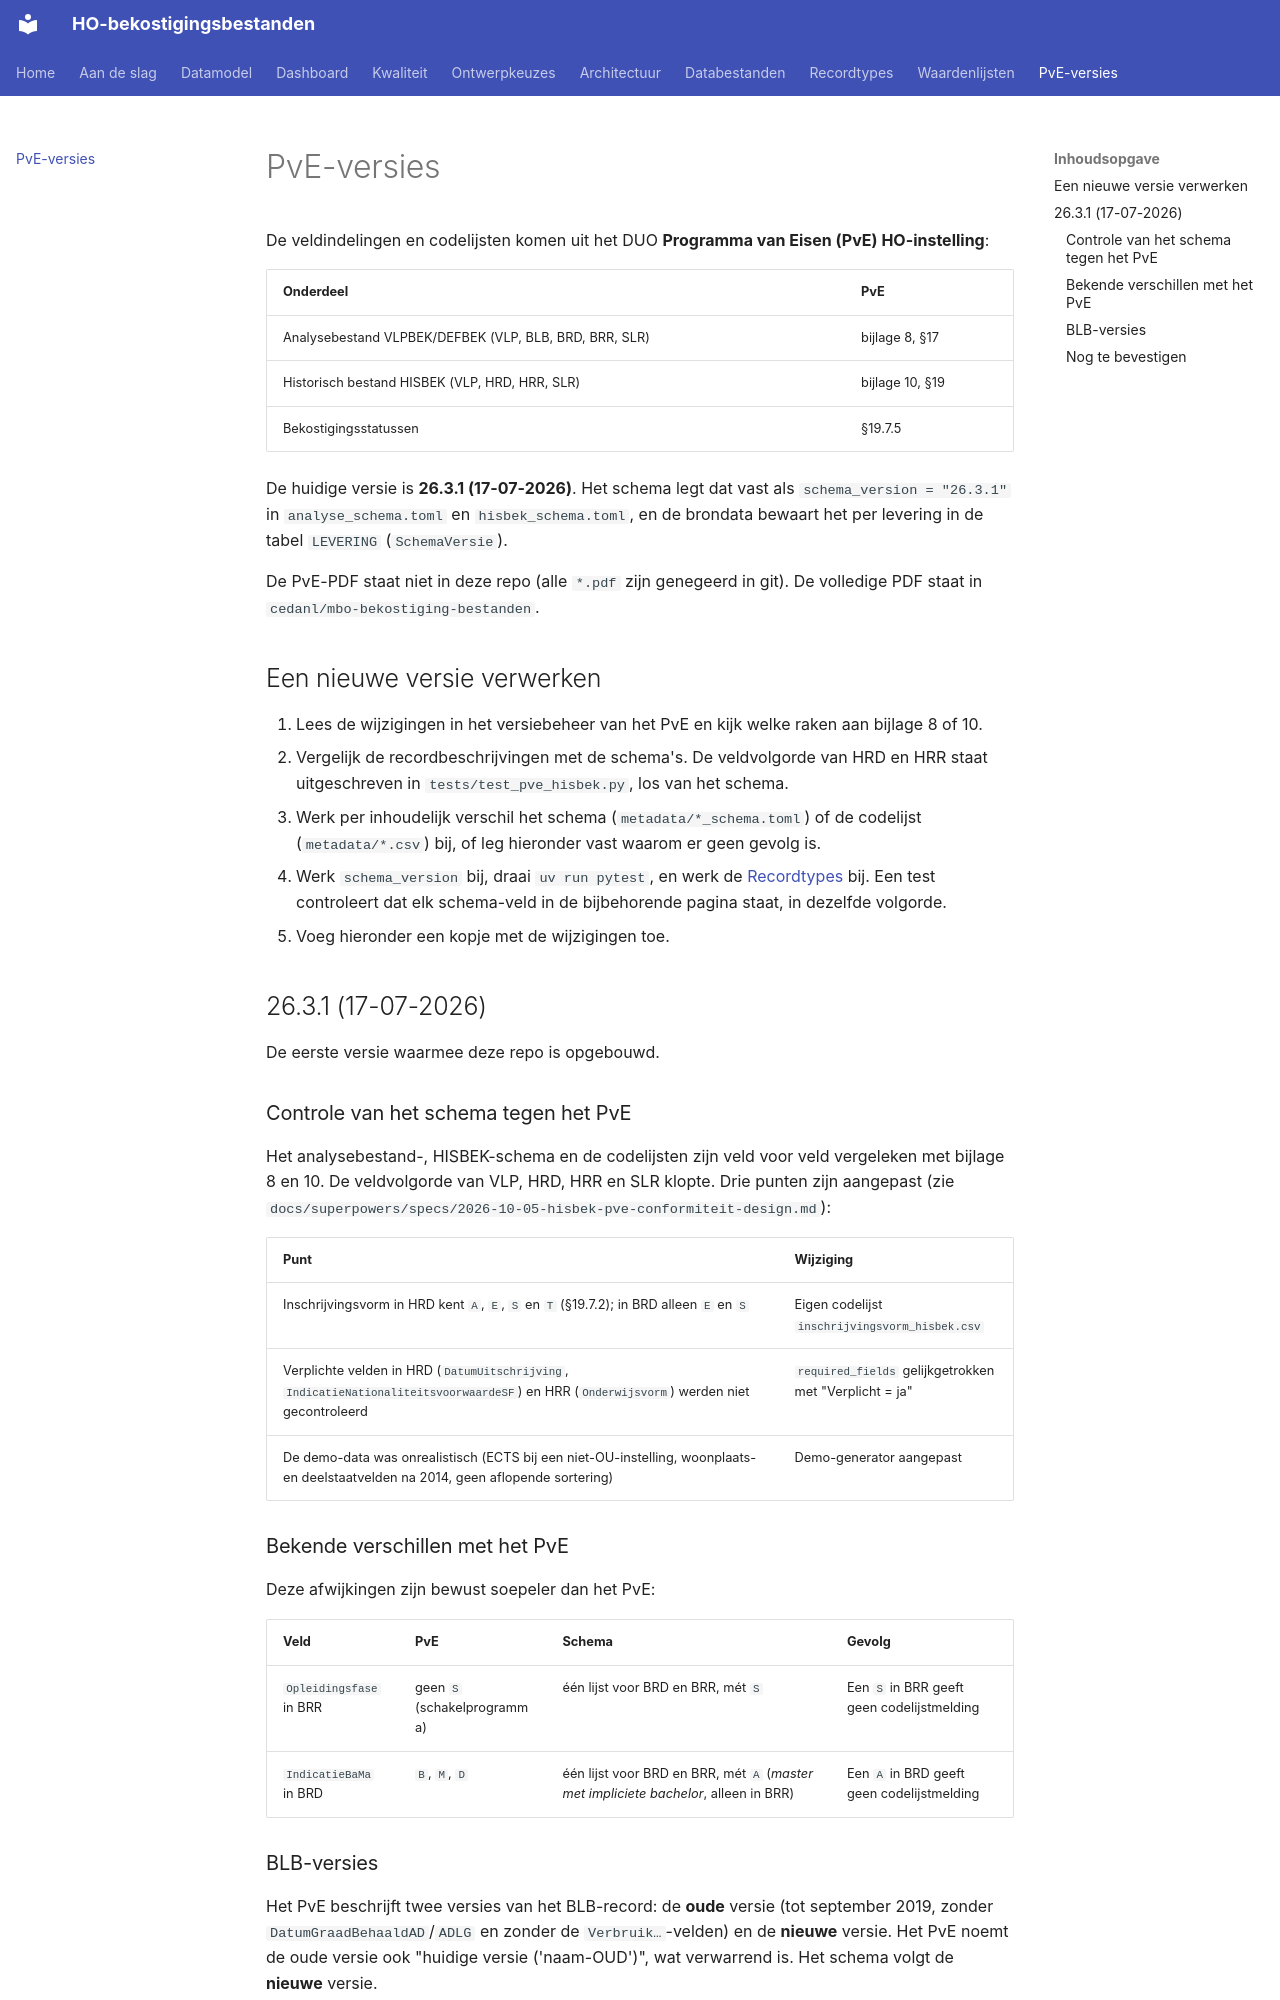

repository: cedanl/ho-bekostiging-bestanden · page: pve-wijzigingen/index.html · generator: mkdocs

# PvE-versies

De veldindelingen en codelijsten komen uit het DUO **Programma van Eisen (PvE) HO-instelling**:

| Onderdeel | PvE |
|---|---|
| Analysebestand VLPBEK/DEFBEK (VLP, BLB, BRD, BRR, SLR) | bijlage 8, §17 |
| Historisch bestand HISBEK (VLP, HRD, HRR, SLR) | bijlage 10, §19 |
| Bekostigingsstatussen | §19.7.5 |

De huidige versie is **26.3.1 (17-07-2026)**. Het schema legt dat vast als
`schema_version = "26.3.1"` in `analyse_schema.toml` en `hisbek_schema.toml`, en de brondata
bewaart het per levering in de tabel `LEVERING` (`SchemaVersie`).

De PvE-PDF staat niet in deze repo (alle `*.pdf` zijn genegeerd in git). De volledige PDF
staat in `cedanl/mbo-bekostiging-bestanden`.

## Een nieuwe versie verwerken

1. Lees de wijzigingen in het versiebeheer van het PvE en kijk welke raken aan bijlage 8 of
   10.
2. Vergelijk de recordbeschrijvingen met de schema's. De veldvolgorde van HRD en HRR staat
   uitgeschreven in `tests/test_pve_hisbek.py`, los van het schema.
3. Werk per inhoudelijk verschil het schema (`metadata/*_schema.toml`) of de codelijst
   (`metadata/*.csv`) bij, of leg hieronder vast waarom er geen gevolg is.
4. Werk `schema_version` bij, draai `uv run pytest`, en werk de
   [Recordtypes](recordtypes/index.md) bij. Een test controleert dat elk schema-veld in de
   bijbehorende pagina staat, in dezelfde volgorde.
5. Voeg hieronder een kopje met de wijzigingen toe.

## 26.3.1 (17-07-2026)

De eerste versie waarmee deze repo is opgebouwd.

### Controle van het schema tegen het PvE

Het analysebestand-, HISBEK-schema en de codelijsten zijn veld voor veld vergeleken met
bijlage 8 en 10. De veldvolgorde van VLP, HRD, HRR en SLR klopte. Drie punten zijn
aangepast (zie `docs/superpowers/specs/2026-10-05-hisbek-pve-conformiteit-design.md`):

| Punt | Wijziging |
|---|---|
| Inschrijvingsvorm in HRD kent `A`, `E`, `S` en `T` (§19.7.2); in BRD alleen `E` en `S` | Eigen codelijst `inschrijvingsvorm_hisbek.csv` |
| Verplichte velden in HRD (`DatumUitschrijving`, `IndicatieNationaliteitsvoorwaardeSF`) en HRR (`Onderwijsvorm`) werden niet gecontroleerd | `required_fields` gelijkgetrokken met "Verplicht = ja" |
| De demo-data was onrealistisch (ECTS bij een niet-OU-instelling, woonplaats- en deelstaatvelden na 2014, geen aflopende sortering) | Demo-generator aangepast |

### Bekende verschillen met het PvE

Deze afwijkingen zijn bewust soepeler dan het PvE:

| Veld | PvE | Schema | Gevolg |
|---|---|---|---|
| `Opleidingsfase` in BRR | geen `S` (schakelprogramma) | één lijst voor BRD en BRR, mét `S` | Een `S` in BRR geeft geen codelijstmelding |
| `IndicatieBaMa` in BRD | `B`, `M`, `D` | één lijst voor BRD en BRR, mét `A` (*master met impliciete bachelor*, alleen in BRR) | Een `A` in BRD geeft geen codelijstmelding |
